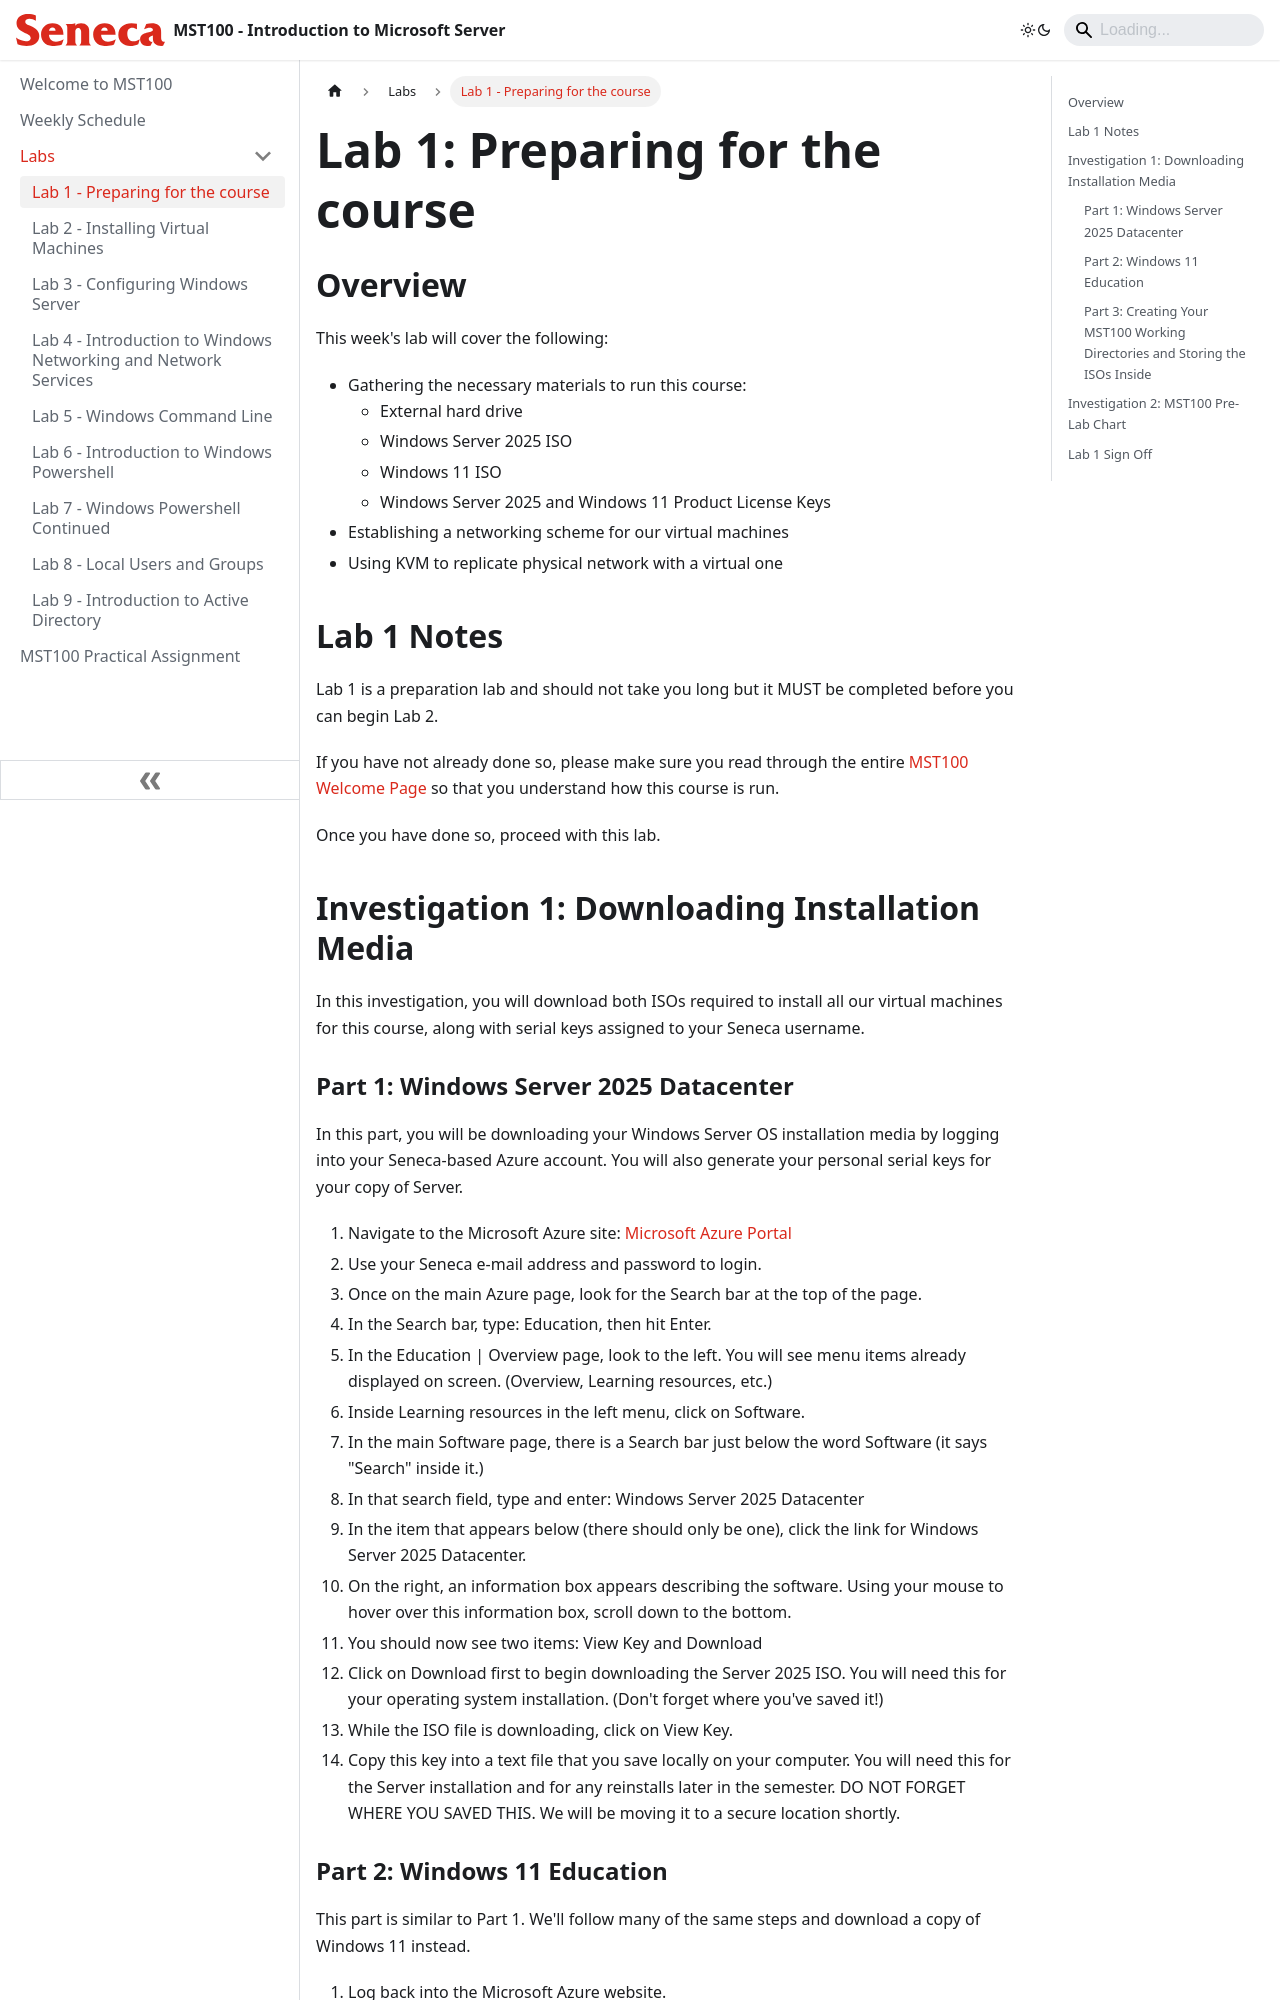

repository: Seneca-ICTOER/MST100 · page: Labs/lab1.html · generator: docusaurus

---
id: lab1
title: Lab 1 - Preparing for the course
sidebar_position: 1
description: Preparing for the course, gathering necessary materials
---

# Lab 1: Preparing for the course

## Overview

This week's lab will cover the following:

- Gathering the necessary materials to run this course:
  - External hard drive
  - Windows Server 2025 ISO
  - Windows 11 ISO
  - Windows Server 2025 and Windows 11 Product License Keys
- Establishing a networking scheme for our virtual machines
- Using KVM to replicate physical network with a virtual one

## Lab 1 Notes

Lab 1 is a preparation lab and should not take you long but it MUST be completed before you can begin Lab 2.

If you have not already done so, please make sure you read through the entire [MST100 Welcome Page](https://seneca-ictoer.github.io/MST100/) so that you understand how this course is run.

Once you have done so, proceed with this lab.

## Investigation 1: Downloading Installation Media

In this investigation, you will download both ISOs required to install all our virtual machines for this course, along with serial keys assigned to your Seneca username.
